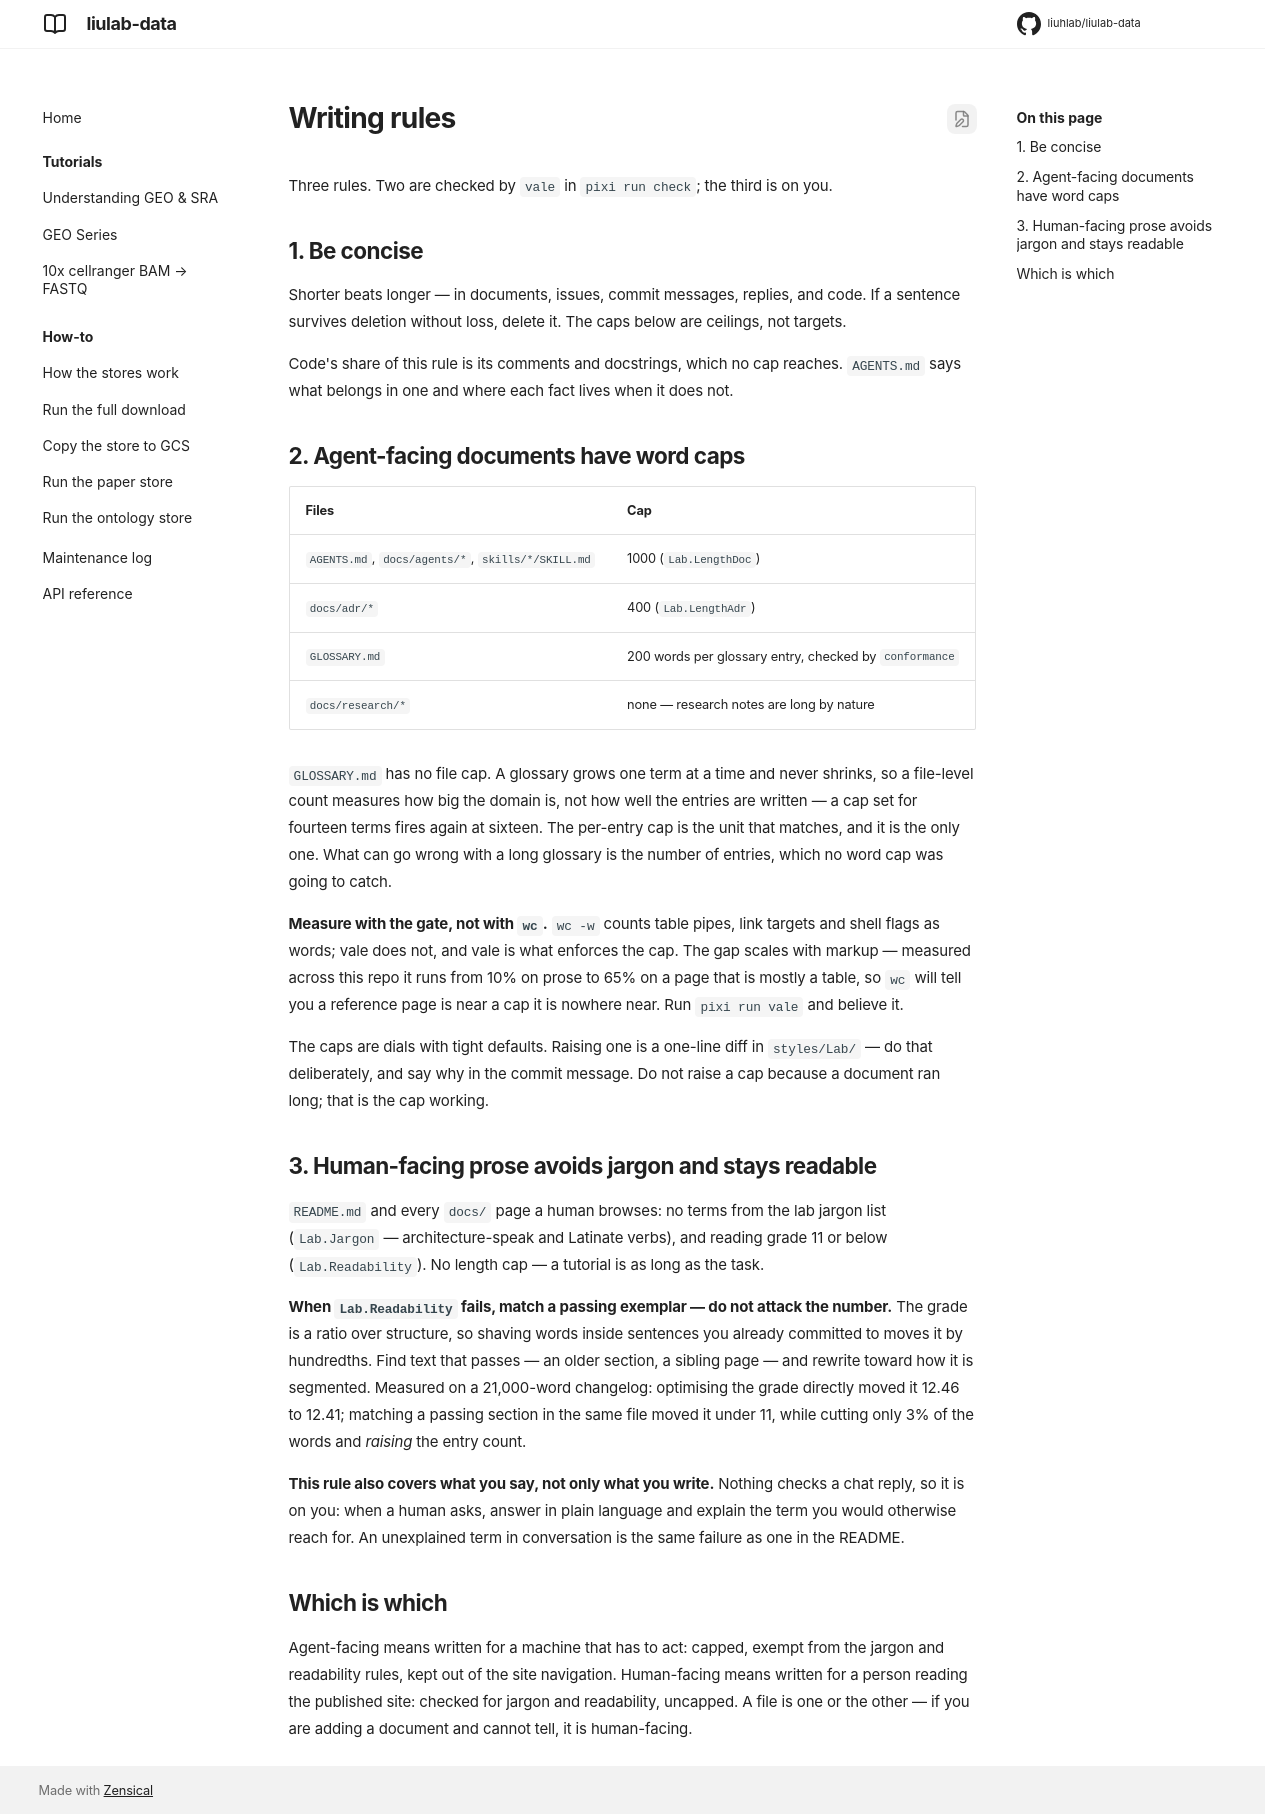

repository: liuhlab/liulab-data · page: agents/writing/index.html · generator: mkdocs

---
search:
  exclude: true
---

# Writing rules

Three rules. Two are checked by `vale` in `pixi run check`; the third is on you.

## 1. Be concise

Shorter beats longer — in documents, issues, commit messages, replies, and code. If a
sentence survives deletion without loss, delete it. The caps below are ceilings, not targets.

Code's share of this rule is its comments and docstrings, which no cap reaches. `AGENTS.md`
says what belongs in one and where each fact lives when it does not.

## 2. Agent-facing documents have word caps

| Files | Cap |
| --- | --- |
| `AGENTS.md`, `docs/agents/*`, `skills/*/SKILL.md` | 1000 (`Lab.LengthDoc`) |
| `docs/adr/*` | 400 (`Lab.LengthAdr`) |
| `GLOSSARY.md` | 200 words per glossary entry, checked by `conformance` |
| `docs/research/*` | none — research notes are long by nature |

`GLOSSARY.md` has no file cap. A glossary grows one term at a time and never shrinks, so a
file-level count measures how big the domain is, not how well the entries are written — a cap
set for fourteen terms fires again at sixteen. The per-entry cap is the unit that matches, and
it is the only one. What can go wrong with a long glossary is the number of entries, which no
word cap was going to catch.

**Measure with the gate, not with `wc`.** `wc -w` counts table pipes, link targets and
shell flags as words; vale does not, and vale is what enforces the cap. The gap scales with
markup — measured across this repo it runs from 10% on prose to 65% on a page that is mostly
a table, so `wc` will tell you a reference page is near a cap it is nowhere near. Run
`pixi run vale` and believe it.

The caps are dials with tight defaults. Raising one is a one-line diff in `styles/Lab/` —
do that deliberately, and say why in the commit message. Do not raise a cap because a
document ran long; that is the cap working.

## 3. Human-facing prose avoids jargon and stays readable

`README.md` and every `docs/` page a human browses: no terms from the lab jargon list
(`Lab.Jargon` — architecture-speak and Latinate verbs), and reading grade 11 or below
(`Lab.Readability`). No length cap — a tutorial is as long as the task.

**When `Lab.Readability` fails, match a passing exemplar — do not attack the number.** The
grade is a ratio over structure, so shaving words inside sentences you already committed to
moves it by hundredths. Find text that passes — an older section, a sibling page — and rewrite
toward how it is segmented. Measured on a 21,000-word changelog: optimising the grade directly
moved it 12.46 to 12.41; matching a passing section in the same file moved it under 11, while
cutting only 3% of the words and *raising* the entry count.

**This rule also covers what you say, not only what you write.** Nothing checks a chat
reply, so it is on you: when a human asks, answer in plain language and explain the term
you would otherwise reach for. An unexplained term in conversation is the same failure as
one in the README.

## Which is which

Agent-facing means written for a machine that has to act: capped, exempt from the jargon
and readability rules, kept out of the site navigation. Human-facing means written for a
person reading the published site: checked for jargon and readability, uncapped. A file is
one or the other — if you are adding a document and cannot tell, it is human-facing.
